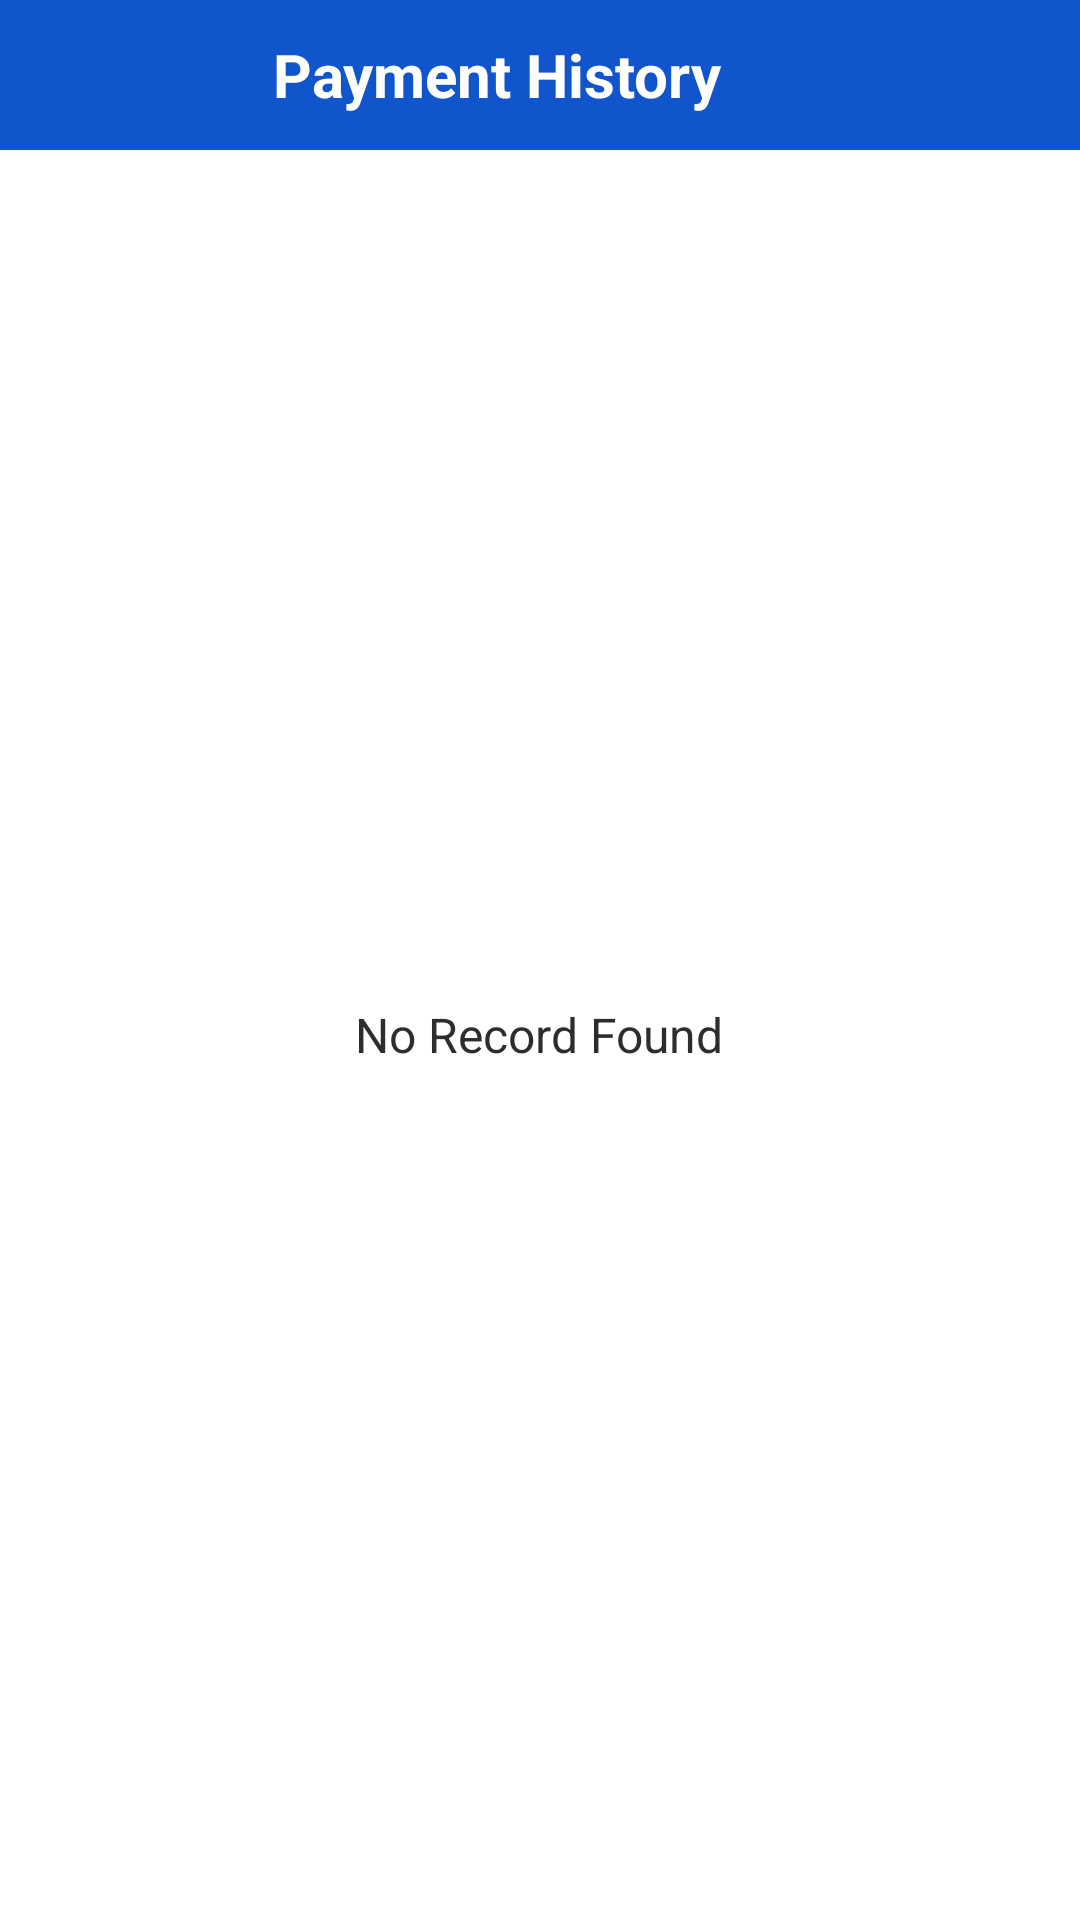

Layout XML and referenced resources for this Android screen:
<!-- AndroidManifest.xml: application theme Theme.Closecalls -->
<!-- res/layout/activity_payment_history.xml -->
<?xml version="1.0" encoding="utf-8"?>
<LinearLayout
    xmlns:android="http://schemas.android.com/apk/res/android"
    xmlns:app="http://schemas.android.com/apk/res-auto"
    xmlns:tools="http://schemas.android.com/tools"
    android:layout_width="match_parent"
    android:layout_height="match_parent"
    android:orientation="vertical"
    tools:context=".PaymentHistoryActivity">
    <LinearLayout
        android:layout_width="match_parent"
        android:layout_height="50dp"
        android:gravity="center"
        android:paddingHorizontal="10dp"
        android:background="@color/btn_color">
        <TextView
            android:id="@+id/btnBack"
            android:layout_width="match_parent"
            android:layout_height="wrap_content"
            android:text="Payment History"
            android:textColor="@color/white"
            android:drawableLeft="@drawable/ic_baseline_arrow_back_24"
            android:textAlignment="center"
            android:drawableRight="@drawable/ic_baseline_cancel_24"
            android:drawablePadding="5dp"
            android:textSize="20sp"
            android:textStyle="bold"/>

    </LinearLayout>
    <LinearLayout
        android:layout_width="match_parent"
        android:layout_height="match_parent"
        android:gravity="center">
        <TextView
            android:layout_width="wrap_content"
            android:layout_height="wrap_content"
            android:textColor="@color/text_color"
            android:textSize="16sp"
            android:text="No Record Found"/>
    </LinearLayout>

</LinearLayout>
<!-- resources referenced by this layout -->
<resources>
  <color name="btn_color">#1155cc</color>
  <color name="text_color">#2E2D2D</color>
  <color name="white">#FFFFFFFF</color>
  <!-- drawable ic_baseline_cancel_24 (drawable) -->
  <vector android:height="24dp" android:tint="#1155CC"
      android:viewportHeight="24" android:viewportWidth="24"
      android:width="24dp" xmlns:android="http://schemas.android.com/apk/res/android">
      <path android:fillColor="@android:color/white" android:pathData="M12,2C6.47,2 2,6.47 2,12s4.47,10 10,10 10,-4.47 10,-10S17.53,2 12,2zM17,15.59L15.59,17 12,13.41 8.41,17 7,15.59 10.59,12 7,8.41 8.41,7 12,10.59 15.59,7 17,8.41 13.41,12 17,15.59z"/>
  </vector>
  <style name="Theme.Closecalls" parent="Theme.MaterialComponents.DayNight.DarkActionBar">
          
          <item name="colorPrimary">@color/theme_color</item>
          <item name="colorPrimaryVariant">#1155cc</item>
          <item name="colorOnPrimary">@color/white</item>
          
          <item name="colorSecondary">@color/teal_200</item>
          <item name="colorSecondaryVariant">@color/teal_700</item>
          <item name="colorOnSecondary">@color/black</item>
          
          <item name="android:statusBarColor">?attr/colorPrimaryVariant</item>
          
      </style>
  <color name="theme_color">#1155cc</color>
  <color name="teal_200">#FF03DAC5</color>
  <color name="teal_700">#FF018786</color>
  <color name="black">#FF000000</color>
</resources>
